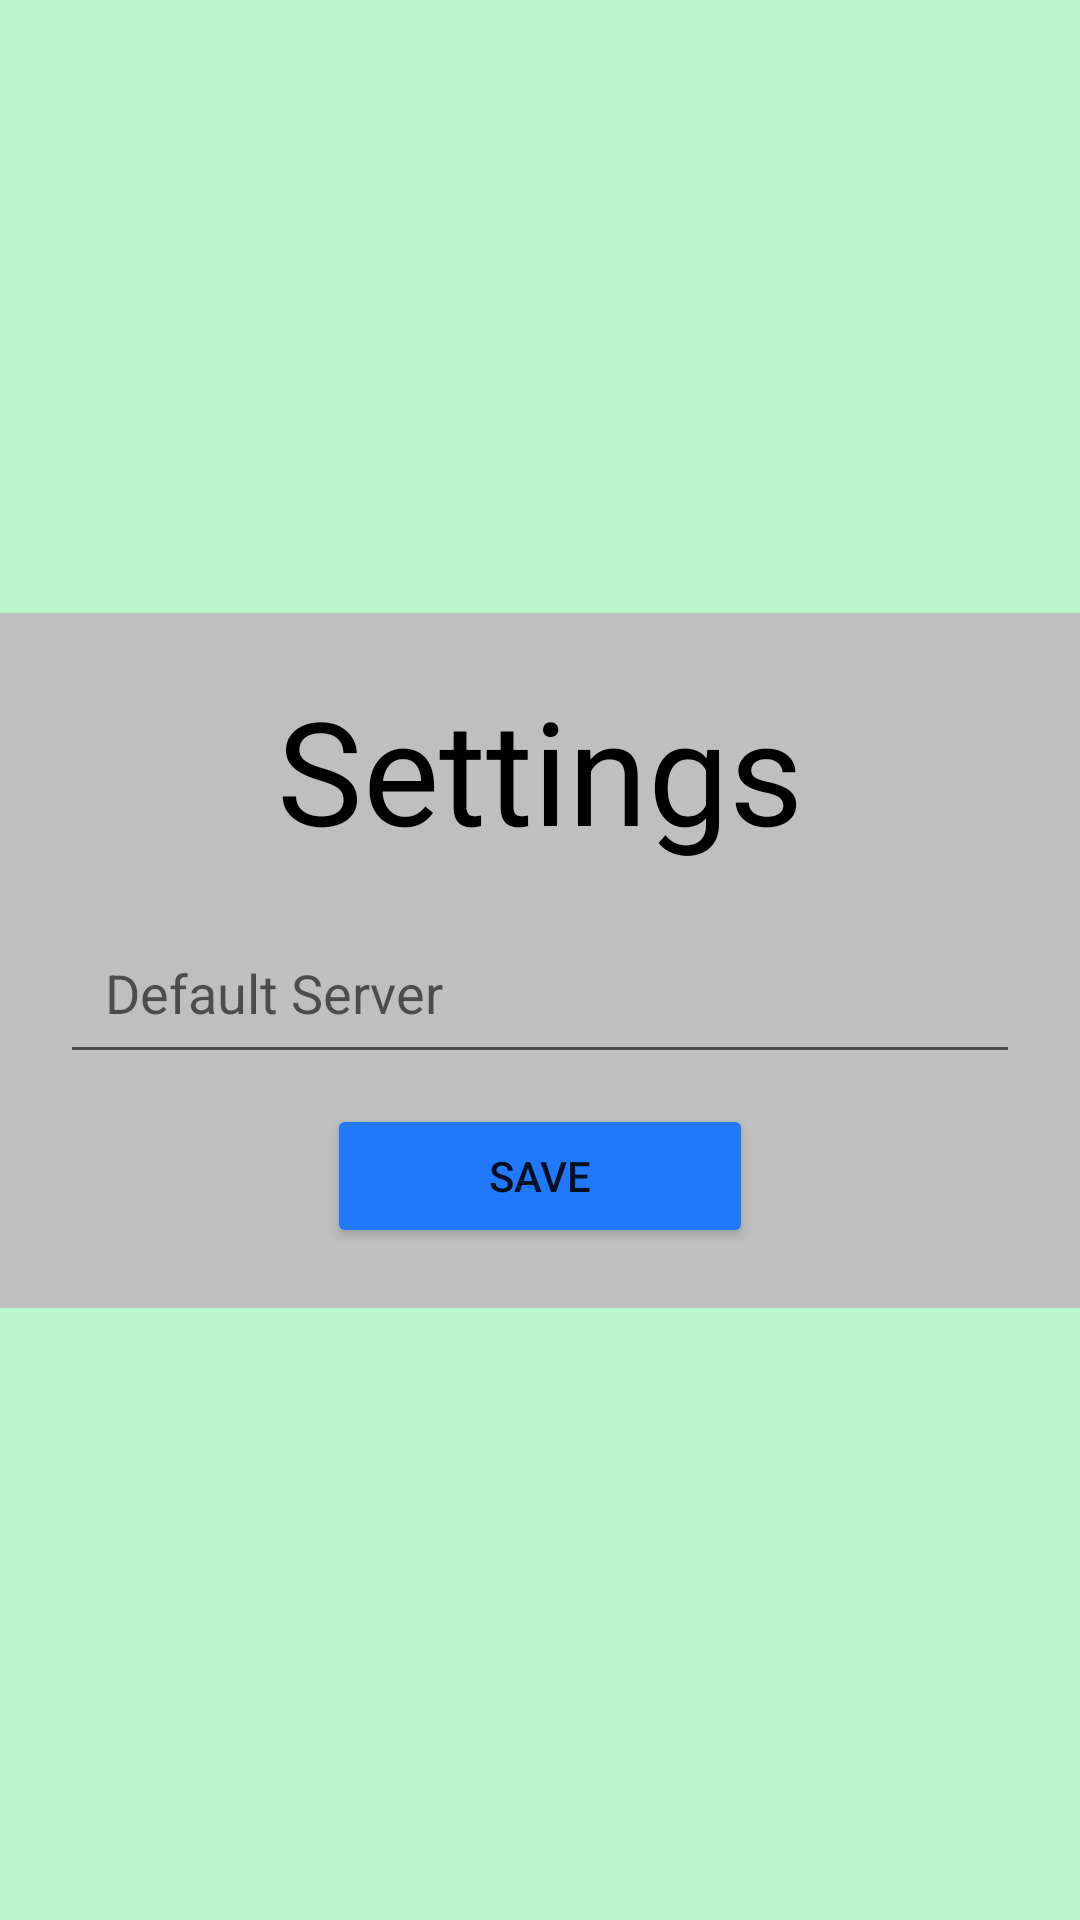

The Android layout XML behind this screen, and the referenced resources:
<!-- AndroidManifest.xml: activity theme Theme.AppCompat.Light.NoActionBar -->
<!-- res/layout/activity_settings.xml -->
<?xml version="1.0" encoding="utf-8"?>
<androidx.constraintlayout.widget.ConstraintLayout xmlns:android="http://schemas.android.com/apk/res/android"
    xmlns:app="http://schemas.android.com/apk/res-auto"
    xmlns:tools="http://schemas.android.com/tools"
    android:layout_width="match_parent"
    android:layout_height="match_parent"
    tools:context=".MainActivity"
    android:orientation="vertical"
    android:background="@color/green">


    <LinearLayout
        android:background="@color/gray"
        android:id="@+id/linearLayout"
        android:layout_width="match_parent"
        android:layout_height="wrap_content"
        android:orientation="vertical"
        android:padding="20dp"
        app:layout_constraintBottom_toBottomOf="parent"
        app:layout_constraintTop_toTopOf="parent">
        <TextView
            android:id="@+id/loginHeader"
            android:layout_width="wrap_content"
            android:layout_height="wrap_content"
            android:layout_gravity="center_horizontal"
            android:text="Settings"
            android:textSize="48dp"
            android:paddingBottom="15dp"
            android:textColor="@color/black"
            />
        <EditText
            android:id="@+id/editTextTextPersonName"
            android:layout_width="match_parent"
            android:layout_height="wrap_content"
            android:layout_marginBottom="10dp"
            android:ems="10"
            android:padding="15dp"
            android:hint="Default Server"
            android:inputType="textPersonName" />



        <Button
            android:id="@+id/btnSave"
            android:layout_width="142dp"
            android:layout_height="wrap_content"
            android:layout_gravity="center"
            android:padding="12dp"
            android:backgroundTint="@color/blue"
            android:text="Save" />

    </LinearLayout>



</androidx.constraintlayout.widget.ConstraintLayout>
<!-- resources referenced by this layout -->
<resources>
  <color name="black">#FF000000</color>
  <color name="blue">#2078FA</color>
  <color name="gray">#BFBFBF</color>
  <color name="green">#B9F6CA</color>
</resources>
